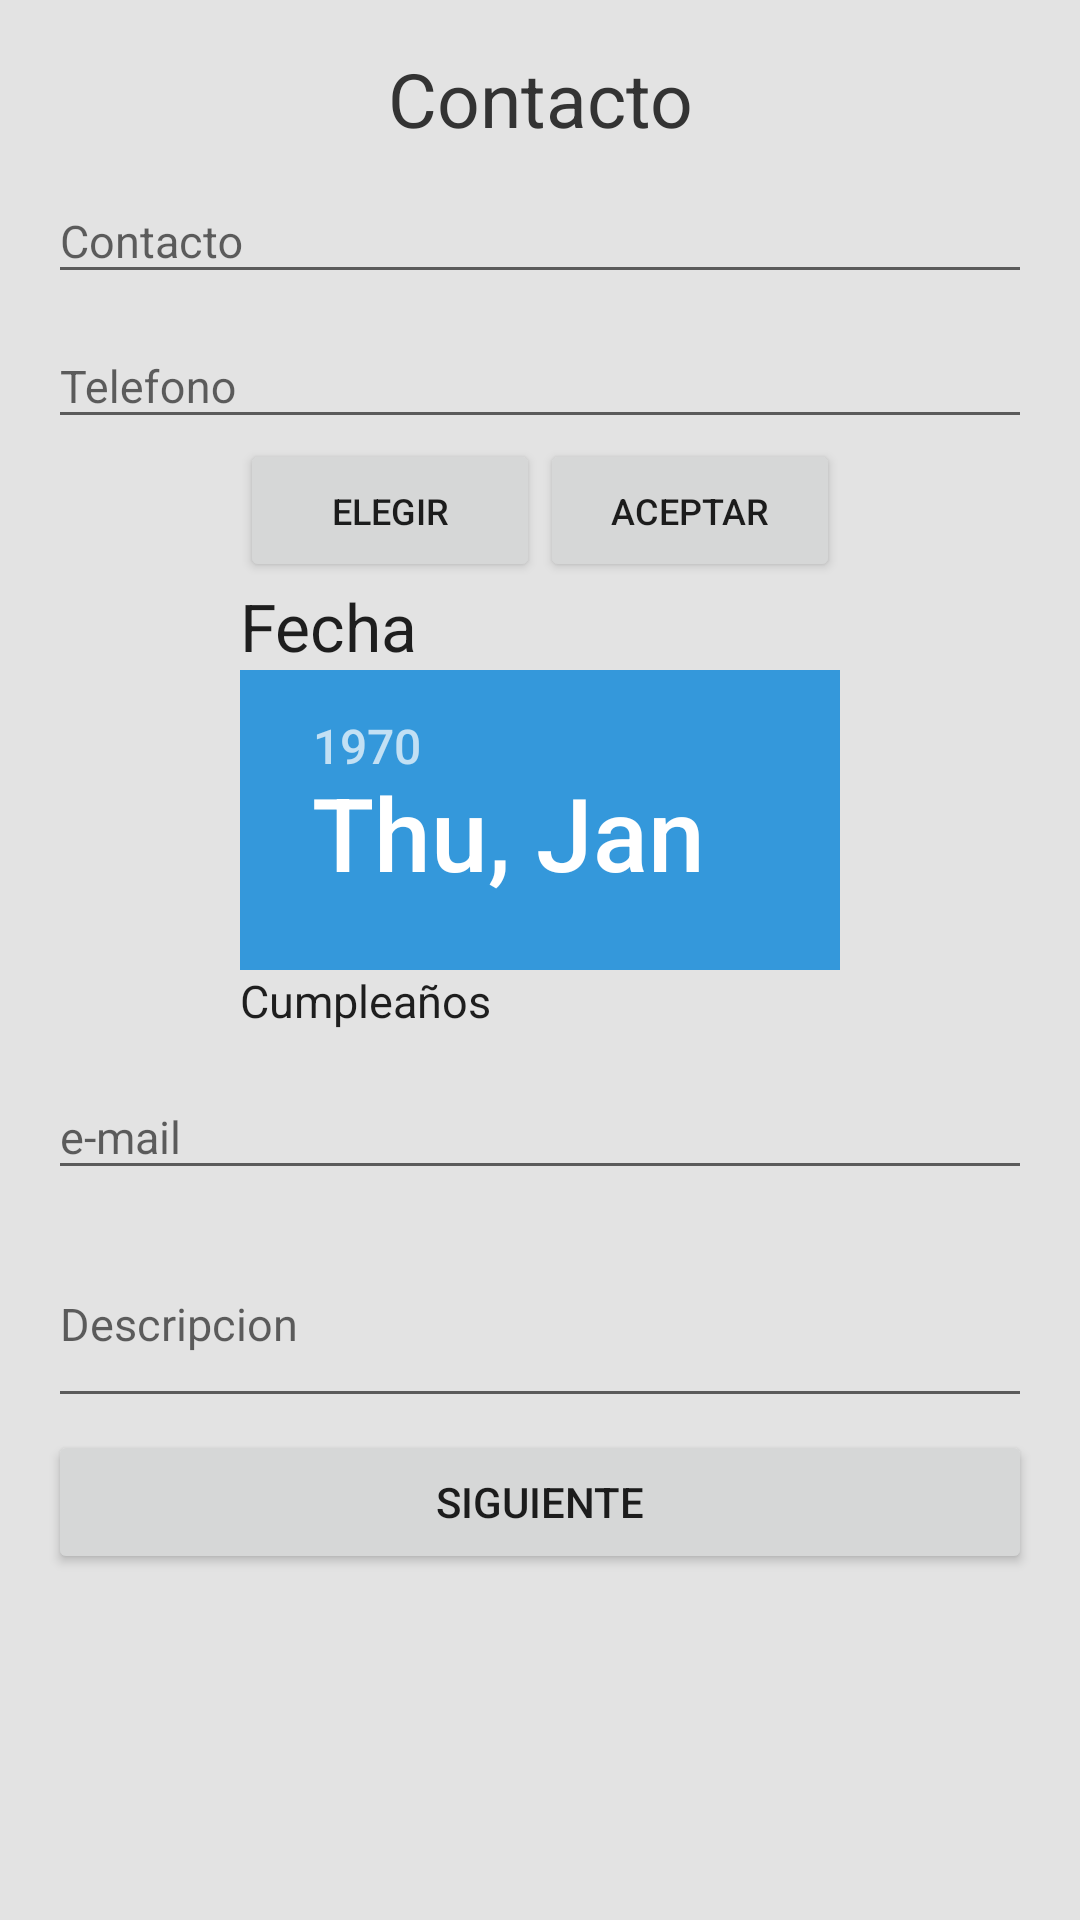

Produce the Android XML layout that renders to this screen, including the resource entries it uses.
<!-- AndroidManifest.xml: application theme AppTheme -->
<!-- res/layout/activity_main.xml -->
<?xml version="1.0" encoding="utf-8"?>
<LinearLayout xmlns:android="http://schemas.android.com/apk/res/android"
xmlns:tools="http://schemas.android.com/tools"
android:background="#e3e3e3"
android:layout_width="match_parent"
android:layout_height="match_parent"
android:padding="@dimen/activity_horizontal_margin"
tools:context=".MainActivity"
android:orientation="vertical">




<LinearLayout
    android:layout_width="match_parent"
    android:layout_height="8dp"
    android:layout_weight="1"
    android:orientation="vertical">

    <TextView
        android:layout_width="match_parent"
        android:layout_height="wrap_content"

        android:gravity="center"
        android:text="@string/Contacto"
        android:textSize="25sp"
        android:textColor="#333333"/>

    <android.support.design.widget.TextInputLayout
        android:id="@+id/usernameWrapper"
        android:layout_width="match_parent"
        android:layout_height="wrap_content">

        <EditText
            android:id="@+id/ma_contacto"
            android:layout_width="match_parent"
            android:layout_height="wrap_content"
            android:inputType="textEmailAddress"
            android:textSize="15sp"
            android:hint="@string/Contacto"/>

    </android.support.design.widget.TextInputLayout>

    <android.support.design.widget.TextInputLayout
        android:id="@+id/TelefonoWrapper"
        android:layout_width="match_parent"
        android:layout_height="wrap_content">

        <EditText
            android:id="@+id/ma_Telefono"
            android:layout_width="match_parent"
            android:layout_height="wrap_content"
            android:inputType="phone"
            android:textSize="15sp"
            android:hint="@string/hint_telefono"/>

    </android.support.design.widget.TextInputLayout>





    <LinearLayout
        android:layout_width="wrap_content"
        android:layout_height="200dp"
        android:orientation="vertical"
        android:layout_gravity="center"

        android:scaleY="1"
        android:scaleX="1"
        android:weightSum="1">


        <LinearLayout
            android:layout_width="wrap_content"
            android:layout_height="0dp"
            android:id="@+id/LinearLayoutBotones"

            android:layout_weight="0.95">

            <Button
                android:id="@+id/btnChangeDate"
                android:layout_width="100dp"
                android:layout_height="wrap_content"
                android:text="@string/Elegir"

                android:textSize="12sp"
                />

            <Button
                android:id="@+id/btnAccept"
                android:layout_width="100dp"
                android:layout_height="wrap_content"
                android:text="@string/Aceptar"
                android:scaleY="1"
                android:scaleX="1"

                android:textSize="12sp"
                />


        </LinearLayout>



        <TextView
            android:id="@+id/ma_hoy"
            android:layout_width="wrap_content"
            android:layout_height="wrap_content"
            android:text="@string/Fecha"
            android:textAppearance="?android:attr/textAppearanceLarge" />

        <DatePicker
            android:id="@+id/dpResult"
            android:layout_width="match_parent"
            android:layout_height="100dp"
          android:calendarTextColor="@color/colorAccent"
        android:calendarViewShown="true"
            />
        <TextView
            android:id="@+id/ma_cumple"
            android:layout_width="match_parent"
            android:layout_height="wrap_content"
            android:textSize="15sp"
            android:text="@string/Cumpleaños"
            android:textAppearance="?android:attr/textAppearanceLarge" />

    </LinearLayout>

    <android.support.design.widget.TextInputLayout
        android:id="@+id/e_mailWrapper"
        android:layout_width="match_parent"
        android:layout_height="wrap_content"

        android:layout_marginTop="2dp">

        <EditText
            android:id="@+id/ma_email"
            android:layout_width="match_parent"
            android:layout_height="wrap_content"
            android:inputType="text"
            android:textSize="15sp"

            android:hint="@string/Email"/>

    </android.support.design.widget.TextInputLayout>


    <android.support.design.widget.TextInputLayout
        android:id="@+id/DescripcionWraper"
        android:layout_width="match_parent"
        android:layout_height="wrap_content">

        <EditText
            android:id="@+id/ma_descripcion"
            android:layout_width="match_parent"
            android:layout_height="65dp"
            android:layout_gravity="top"
            android:inputType="text"
            android:textSize="15sp"

            android:hint="@string/Descripcion"/>
    </android.support.design.widget.TextInputLayout>


    <Button
        android:id="@+id/btn"
        android:layout_gravity="center"
        android:layout_marginTop="4dp"
        android:layout_width="match_parent"
        android:layout_height="wrap_content"


        android:text="@string/Siguiemte"/>


</LinearLayout>

</LinearLayout>
<!-- resources referenced by this layout -->
<resources>
  <dimen name="activity_horizontal_margin">16dp</dimen>
  <string name="Aceptar">Aceptar</string>
  <string name="Contacto">Contacto</string>
  <string name="Descripcion">Descripcion</string>
  <string name="Elegir">Elegir</string>
  <string name="Email">e-mail</string>
  <string name="Fecha">Fecha</string>
  <string name="Siguiemte">Siguiente</string>
  <string name="hint_telefono">Telefono</string>
  
      // Botones
  <style name="AppTheme" parent="Theme.AppCompat.Light.NoActionBar">
          <item name="colorPrimary">@color/colorPrimary</item>
          <item name="colorPrimaryDark">@color/colorPrimaryDark</item>
          <item name="colorAccent">#3498db</item>
  
      </style>
  <!-- not gathered from this repository: default colours our renderer supplied (Android Studio template values) -->
  <color name="colorPrimary">#FF6200EE</color>
  <color name="colorPrimaryDark">#FF3700B3</color>
  <color name="colorAccent">#FF03DAC5</color>
</resources>
